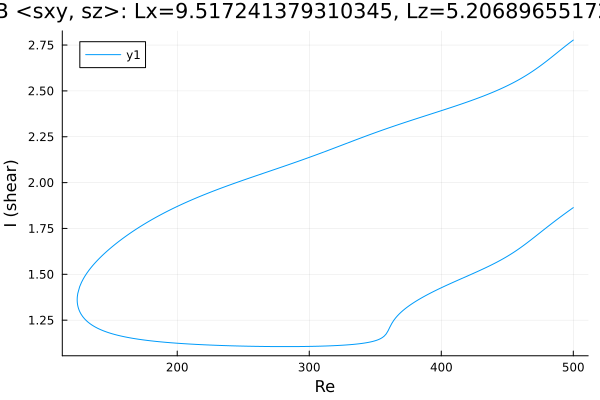

The file beside this chart, header and first rows:
Re, shear
500.0, 1.864
499.7, 1.862
498.3, 1.855
496.9, 1.848
495.4, 1.84
494, 1.833
492.6, 1.825
491.2, 1.818
489.8, 1.81
488.4, 1.803
487, 1.795
485.5, 1.787
484.1, 1.779
482.7, 1.772
481.3, 1.764
479.9, 1.756
478.5, 1.748
477.1, 1.74
475.6, 1.732
474.2, 1.724
472.8, 1.716
471.4, 1.707
470, 1.699
468.6, 1.691
467.2, 1.684
465.7, 1.676
464.3, 1.668
462.9, 1.66
461.5, 1.653
460.1, 1.646
458.7, 1.638
457.3, 1.631
455.8, 1.625
454.4, 1.618
453, 1.611
451.6, 1.605
450.2, 1.599
448.8, 1.593
447.4, 1.587
445.9, 1.581
444.5, 1.576
443.1, 1.57
441.7, 1.565
440.3, 1.559
438.9, 1.554
437.5, 1.549
436, 1.544
434.6, 1.539
433.2, 1.534
431.8, 1.53
430.4, 1.525
429, 1.52
427.6, 1.516
426.1, 1.511
424.7, 1.506
423.3, 1.502
421.9, 1.497
420.5, 1.493
419.1, 1.488
417.7, 1.484
... 539 more rows
